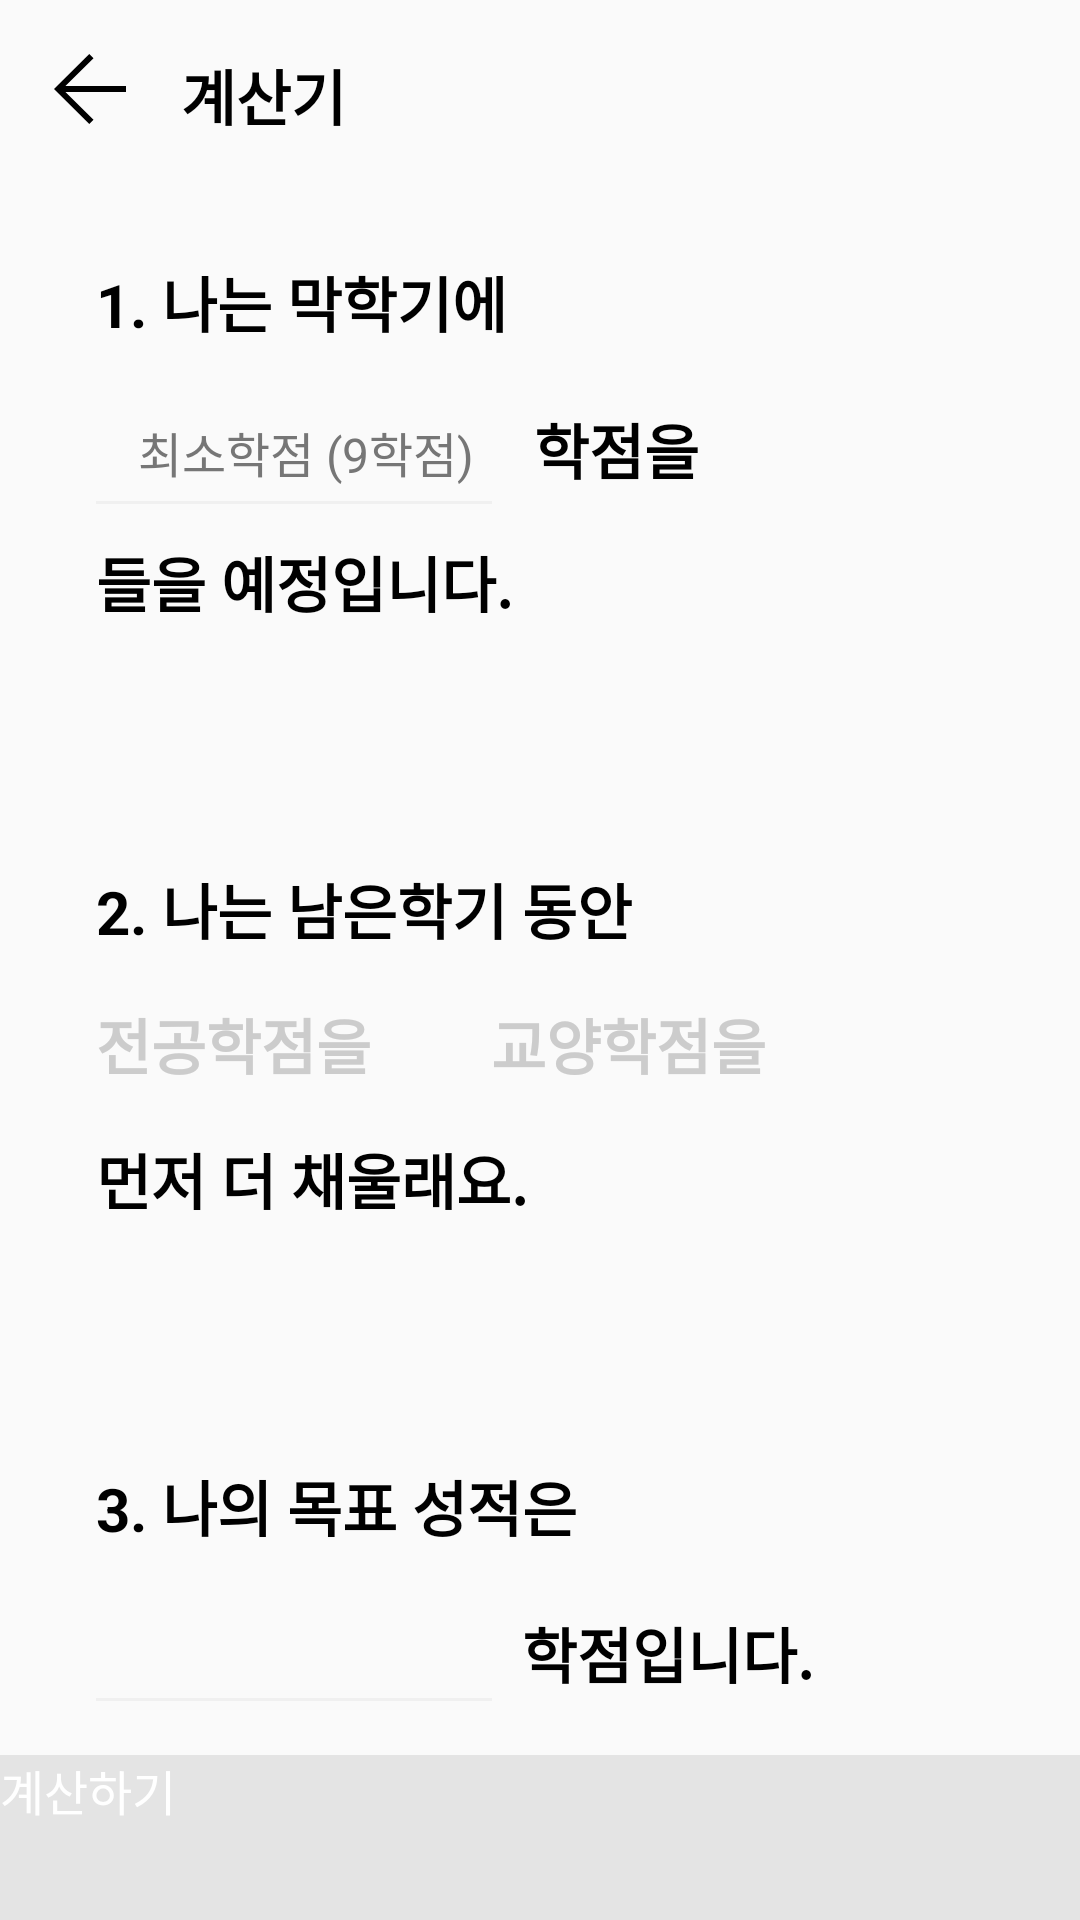

Layout XML and referenced resources for this Android screen:
<!-- AndroidManifest.xml: application theme Theme.Inucalc -->
<!-- res/layout/activity_calcu.xml -->
<?xml version="1.0" encoding="utf-8"?>
<androidx.constraintlayout.widget.ConstraintLayout xmlns:android="http://schemas.android.com/apk/res/android"
    android:layout_width="match_parent"
    android:layout_height="match_parent"
    xmlns:app="http://schemas.android.com/apk/res-auto"
    xmlns:tools="http://schemas.android.com/tools"
    tools:context=".CalcuActivity">

    <ImageButton
        android:id="@+id/btn_back"
        android:layout_width="wrap_content"
        android:layout_height="wrap_content"
        android:layout_marginStart="16dp"
        android:layout_marginTop="16dp"
        android:background="#00000000"
        android:padding="2dp"
        app:layout_constraintStart_toStartOf="parent"
        app:layout_constraintTop_toTopOf="parent"
        app:srcCompat="@drawable/ic_back" />

    <TextView
        android:id="@+id/tv1_1"
        style="Noto Sans CJK KR"
        android:layout_width="wrap_content"
        android:layout_height="wrap_content"
        android:layout_marginStart="16.31dp"
        android:layout_marginTop="17dp"
        android:includeFontPadding="false"
        android:text="계산기"
        android:textColor="#000000"
        android:textSize="20dp"
        android:textStyle="bold"
        app:layout_constraintStart_toEndOf="@id/btn_back"
        app:layout_constraintTop_toTopOf="parent" />

    <TextView
        android:id="@+id/tv1_2"
        style="Noto Sans CJK KR"
        android:layout_width="wrap_content"
        android:layout_height="wrap_content"
        android:layout_marginStart="32dp"
        android:layout_marginTop="40dp"
        android:includeFontPadding="false"
        android:text="1. 나는 막학기에"
        android:textColor="#000000"
        android:textSize="20dp"
        android:textStyle="bold"
        app:layout_constraintStart_toStartOf="parent"
        app:layout_constraintTop_toBottomOf="@id/tv1_1" />

    <EditText
        android:id="@+id/et1"
        android:layout_width="132dp"
        android:layout_height="wrap_content"
        android:inputType="numberDecimal"
        android:hint="최소학점 (9학점)"
        style="Noto Sans CJK KR"
        android:textColorHint="#767676"
        android:textSize="16dp"
        android:paddingBottom="0dp"
        android:paddingTop="0dp"
        android:padding="0dp"
        app:layout_constraintStart_toStartOf="parent"
        app:layout_constraintTop_toBottomOf="@id/tv1_2"
        app:layout_constraintEnd_toStartOf="@id/tv1_3"
        app:layout_constraintBottom_toTopOf="@id/tv1_4"
        android:layout_marginEnd="10dp"
        android:layout_marginStart="36dp"
        android:layout_marginTop="24dp"
        android:gravity="center"
        android:includeFontPadding="false"
        android:background="@null"
        android:cursorVisible="false"
        />
    <View
        android:id="@+id/view1"
        android:layout_width="132dp"
        android:layout_height="1dp"
        app:layout_constraintStart_toStartOf="parent"
        app:layout_constraintTop_toBottomOf="@id/et1"
        android:layout_marginStart="32dp"
        android:layout_marginTop="4.5dp"
        android:background="#F0F0F0"
        />
    <TextView
        android:id="@+id/tv1_3"
        style="Noto Sans CJK KR"
        android:layout_width="wrap_content"
        android:layout_height="wrap_content"
        android:text="학점을"
        android:textColor="#000000"
        android:textSize="20dp"
        android:textStyle="bold"
        app:layout_constraintStart_toEndOf="@id/et1"
        app:layout_constraintTop_toBottomOf="@id/tv1_2"
        android:layout_marginStart="10dp"
        android:layout_marginTop="20dp"
        android:includeFontPadding="false"
        />

    <TextView
        android:id="@+id/tv1_4"
        style="Noto Sans CJK KR"
        android:layout_width="wrap_content"
        android:layout_height="wrap_content"
        android:text="들을 예정입니다."
        android:textColor="#000000"
        android:textSize="20dp"
        android:textStyle="bold"
        app:layout_constraintTop_toBottomOf="@id/et1"
        app:layout_constraintStart_toStartOf="parent"
        android:layout_marginStart="32dp"
        android:layout_marginTop="17dp"
        android:includeFontPadding="false"
        />

    <TextView
        android:id="@+id/tv2_1"
        style="Noto Sans CJK KR"
        android:layout_width="wrap_content"
        android:layout_height="wrap_content"
        android:text="2. 나는 남은학기 동안"
        android:textColor="#000000"
        android:textSize="20dp"
        android:textStyle="bold"
        app:layout_constraintStart_toStartOf="parent"
        app:layout_constraintTop_toBottomOf="@id/tv1_4"
        android:layout_marginStart="32dp"
        android:layout_marginTop="80dp"
        android:includeFontPadding="false"
        />

    <Button
        android:id="@+id/btn_selec1"
        android:layout_width="wrap_content"
        android:layout_height="wrap_content"
        android:text="전공학점을"
        android:textSize="20dp"
        style="Noto Sans CJK KR"
        android:textStyle="bold"
        android:textColor="#CCCCCC"
        app:layout_constraintTop_toBottomOf="@id/tv2_1"
        app:layout_constraintStart_toStartOf="parent"
        android:layout_marginTop="16dp"
        android:layout_marginStart="32dp"
        android:background="#00000000"
        android:minHeight="0dp"
        android:minWidth="0dp"
        android:paddingTop="0dp"
        android:paddingStart="0dp"
        android:paddingEnd="0dp"
        android:paddingBottom="0dp"
        android:includeFontPadding="false"
        />
    <Button
        android:id="@+id/btn_selec2"
        android:layout_width="wrap_content"
        android:layout_height="wrap_content"
        android:text="교양학점을"
        android:textSize="20dp"
        style="Noto Sans CJK KR"
        android:textStyle="bold"
        android:textColor="#CCCCCC"
        app:layout_constraintTop_toBottomOf="@id/tv2_1"
        app:layout_constraintStart_toEndOf="@id/btn_selec1"
        android:layout_marginTop="16dp"
        android:layout_marginStart="40dp"
        android:background="#00000000"
        android:minHeight="0dp"
        android:minWidth="0dp"
        android:paddingTop="0dp"
        android:paddingStart="0dp"
        android:paddingEnd="0dp"
        android:paddingBottom="0dp"
        android:includeFontPadding="false"
        />
    <TextView
        android:id="@+id/tv2_2"
        style="Noto Sans CJK KR"
        android:layout_width="wrap_content"
        android:layout_height="wrap_content"
        android:text="먼저 더 채울래요."
        android:textColor="#000000"
        android:textSize="20dp"
        android:textStyle="bold"
        app:layout_constraintStart_toStartOf="parent"
        app:layout_constraintTop_toBottomOf="@id/btn_selec1"
        android:layout_marginStart="32dp"
        android:layout_marginTop="16dp"
        android:includeFontPadding="false"
        />
    <TextView
        android:id="@+id/tv3_1"
        style="Noto Sans CJK KR"
        android:layout_width="wrap_content"
        android:layout_height="wrap_content"
        android:text="3. 나의 목표 성적은"
        android:textColor="#000000"
        android:textSize="20dp"
        android:textStyle="bold"
        app:layout_constraintStart_toStartOf="parent"
        app:layout_constraintTop_toBottomOf="@id/tv2_2"
        android:layout_marginStart="32dp"
        android:layout_marginTop="80dp"
        android:includeFontPadding="false"
        />
    <View
        android:id="@+id/view2"
        android:layout_width="132dp"
        android:layout_height="1dp"
        app:layout_constraintStart_toStartOf="parent"
        app:layout_constraintTop_toBottomOf="@id/tv3_1"
        android:layout_marginStart="32dp"
        android:layout_marginTop="49.5dp"
        android:background="#F0F0F0"
        />

    <TextView
        android:id="@+id/tv3_2"
        style="Noto Sans CJK KR"
        android:layout_width="wrap_content"
        android:layout_height="wrap_content"
        android:layout_marginStart="10dp"
        android:layout_marginTop="20dp"
        android:includeFontPadding="false"
        android:text="학점입니다."
        android:textColor="#000000"
        android:textSize="20dp"
        android:textStyle="bold"
        app:layout_constraintStart_toEndOf="@id/view2"
        app:layout_constraintTop_toBottomOf="@id/tv3_1"
        />

    <Button
        android:id="@+id/btn_page2"
        style="Noto Sans CJK KR"
        android:layout_width="match_parent"
        android:layout_height="55dp"
        android:background="#E4E4E4"
        android:text="계산하기"
        android:textColor="#ffffff"
        android:textSize="16dp"
        app:layout_constraintBottom_toBottomOf="parent"
        app:layout_constraintEnd_toEndOf="parent"
        app:layout_constraintStart_toStartOf="parent"
        android:includeFontPadding="false"
        />
    <Button
        android:id="@+id/btn_hg"
        android:layout_width="wrap_content"
        android:layout_height="wrap_content"
        app:layout_constraintBottom_toTopOf="@id/view2"
        android:layout_marginBottom="0dp"
        app:layout_constraintStart_toStartOf="parent"
        android:layout_marginStart="32dp"
        app:layout_constraintEnd_toStartOf="@id/tv3_2"
        android:layout_marginEnd="10dp"
        app:layout_constraintTop_toBottomOf="@id/tv3_1"
        android:layout_marginTop="21dp"
        android:gravity="center"
        android:includeFontPadding="false"
        android:textColor="#FCAF17"
        style="#FCAF17"
        android:textStyle="bold"
        android:textSize="20dp"
        />


</androidx.constraintlayout.widget.ConstraintLayout>
<!-- resources referenced by this layout -->
<resources>
  <!-- drawable ic_back (drawable) -->
  <vector xmlns:android="http://schemas.android.com/apk/res/android"
      android:width="23.963dp"
      android:height="23.478dp"
      android:viewportWidth="23.963"
      android:viewportHeight="23.478">
    <path
        android:pathData="M12.4448,0.707l-11.032,11.032 11.032,11.032"
        android:strokeWidth="2"
        android:fillColor="#00000000"
        android:strokeColor="#000"/>
    <path
        android:pathData="M1.4141,11.739h22.549"
        android:strokeWidth="2"
        android:fillColor="#00000000"
        android:strokeColor="#000"/>
  </vector>
  <style name="Theme.Inucalc" parent="Theme.AppCompat.Light.NoActionBar">
          
          <item name="colorPrimary">@color/purple_500</item>
          <item name="colorPrimaryVariant">@color/purple_700</item>
          <item name="colorOnPrimary">@color/white</item>
          
          <item name="colorSecondary">@color/teal_200</item>
          <item name="colorSecondaryVariant">@color/teal_700</item>
          <item name="colorOnSecondary">@color/black</item>
          
          <item name="android:statusBarColor" tools:targetApi="l">?attr/colorOnPrimary</item>
          <item name="android:windowLightStatusBar">true</item>
          
          <item name="android:textViewStyle">@style/customTextViewFontStyle</item>
          <item name="android:buttonStyle">@style/customButtonFontStyle</item>
          <item name="android:editTextStyle">@style/customEditTextFontStyle</item>
      </style>
  <!-- not gathered from this repository: default colours our renderer supplied (Android Studio template values) -->
  <color name="purple_500">#FF6200EE</color>
  <color name="purple_700">#FF3700B3</color>
  <color name="teal_200">#FF03DAC5</color>
  <color name="teal_700">#FF018786</color>
  <color name="black">#FF000000</color>
  <color name="white">#FFFFFFFF</color>
</resources>
